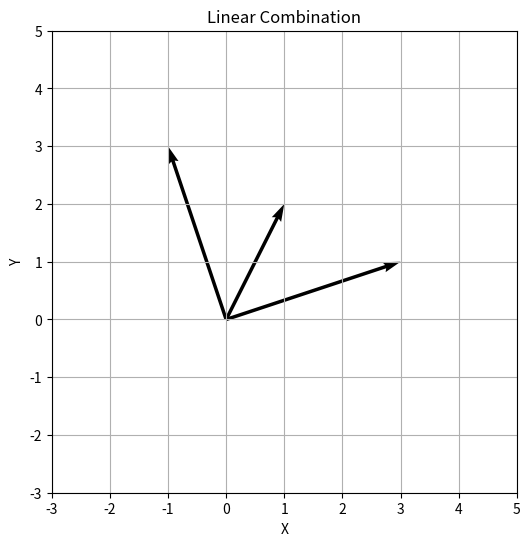
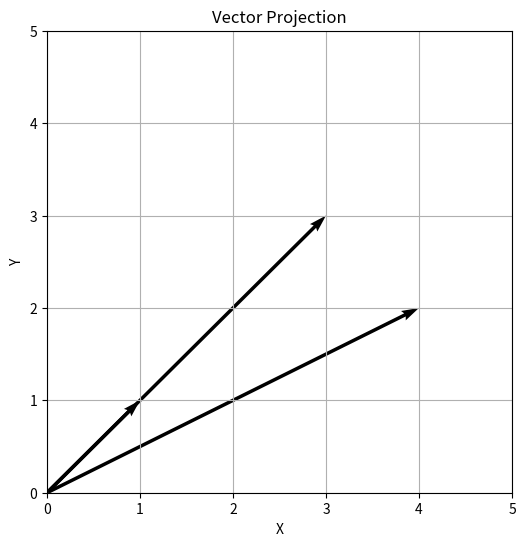

The matplotlib source for these figures, in order:
import numpy as np
import matplotlib.pyplot as plt

v = np.array([1,2])
w = np.array([3,1])

a = 2
b = -1

linear_combination = a*v + b*w

print("Vector v:")
print(v)

print("\nVector w:")
print(w)

print("\nLinear Combination:")
print(linear_combination)

v = np.array([1,2])
w = np.array([3,1])

result = 2*v - w

plt.figure(figsize=(6,6))

plt.quiver(0,0,v[0],v[1],
           angles='xy',
           scale_units='xy',
           scale=1)

plt.quiver(0,0,w[0],w[1],
           angles='xy',
           scale_units='xy',
           scale=1)

plt.quiver(0,0,result[0],result[1],
           angles='xy',
           scale_units='xy',
           scale=1)

plt.xlim(-3,5)
plt.ylim(-3,5)

plt.grid()
plt.xlabel("X")
plt.ylabel("Y")
plt.title("Linear Combination")

plt.show()

v = np.array([4,3])

magnitude = np.linalg.norm(v)

print("Vector:")
print(v)

print("\nMagnitude:")
print(magnitude)

v = np.array([4,3])

unit_vector = v / np.linalg.norm(v)

print("Vector:")
print(v)

print("\nUnit Vector:")
print(unit_vector)

print("\nNorm Unit Vector:")
print(np.linalg.norm(unit_vector))

a = np.array([1,2,3])
b = np.array([4,5,6])

dot = np.dot(a,b)

print("Dot Product:")
print(dot)

v1 = np.array([1,2,3])
v2 = np.array([2,4,6])

cosine_similarity = np.dot(v1,v2) / (
    np.linalg.norm(v1) * np.linalg.norm(v2)
)

print("Cosine Similarity:")
print(cosine_similarity)

a = np.array([1,0])
b = np.array([0,1])

dot = np.dot(a,b)

print("Dot Product:")
print(dot)

a = np.array([4,2])
b = np.array([1,1])

projection = (
    np.dot(a,b) / np.dot(b,b)
) * b

print("Vector a:")
print(a)

print("\nVector b:")
print(b)

print("\nProjection of a onto b:")
print(projection)

a = np.array([4,2])
b = np.array([1,1])

proj = (np.dot(a,b)/np.dot(b,b))*b

plt.figure(figsize=(6,6))

plt.quiver(0,0,a[0],a[1],
           angles='xy',
           scale_units='xy',
           scale=1)

plt.quiver(0,0,b[0],b[1],
           angles='xy',
           scale_units='xy',
           scale=1)

plt.quiver(0,0,proj[0],proj[1],
           angles='xy',
           scale_units='xy',
           scale=1)

plt.xlim(0,5)
plt.ylim(0,5)

plt.grid()
plt.xlabel("X")
plt.ylabel("Y")
plt.title("Vector Projection")

plt.show()

v1 = np.array([1,0])
v2 = np.array([0,1])

matrix = np.column_stack((v1,v2))

rank = np.linalg.matrix_rank(matrix)

print("Matrix:")
print(matrix)

print("\nRank:")
print(rank)

v1 = np.array([1,0])
v2 = np.array([0,1])

a = 2
b = 3

result = a*v1 + b*v2

print("Result:")
print(result)
